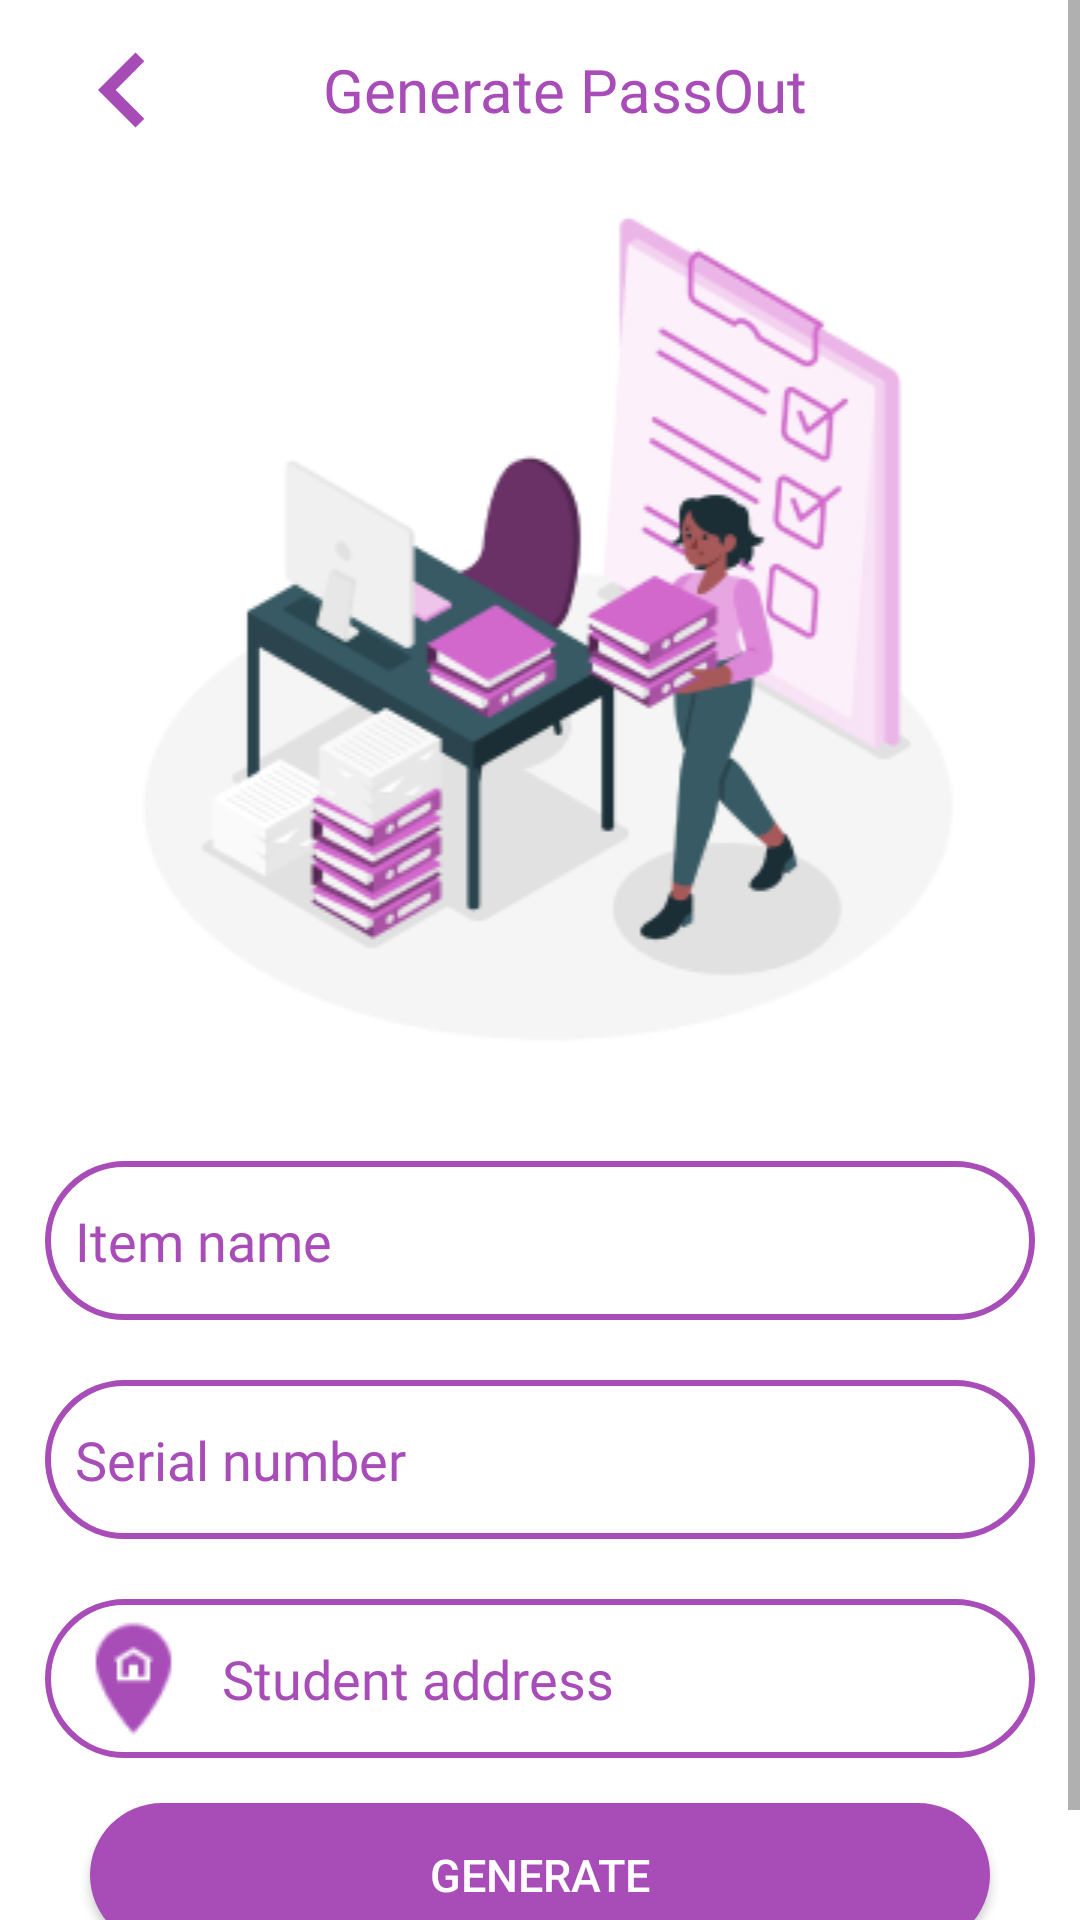

Write the Android layout XML for this screen, with the resource values it uses.
<!-- AndroidManifest.xml: application theme Theme.Student -->
<!-- res/layout/activity_pass_out.xml -->
<?xml version="1.0" encoding="utf-8"?>
<LinearLayout xmlns:android="http://schemas.android.com/apk/res/android"
    xmlns:app="http://schemas.android.com/apk/res-auto"
    xmlns:tools="http://schemas.android.com/tools"
    android:layout_width="match_parent"
    android:layout_height="match_parent"
    android:orientation="vertical"
    tools:context=".PassOutActivity">
    <ScrollView
        android:layout_width="match_parent"
        android:layout_height="match_parent">
        <LinearLayout
            android:layout_width="match_parent"
            android:layout_height="match_parent"
            android:orientation="vertical"
            android:layout_margin="0dp"
            >
            <androidx.appcompat.widget.Toolbar
                android:layout_width="match_parent"
                android:layout_height="60dp"
                >
                <FrameLayout
                    android:layout_width="match_parent"
                    android:layout_height="match_parent">

                    <ImageView

                        android:id="@+id/back_home"
                        android:layout_width="50dp"
                        android:layout_height="match_parent"
                        android:layout_gravity="left"
                        android:src="@drawable/left_arrow" />

                    <TextView
                        android:layout_width="wrap_content"
                        android:layout_height="wrap_content"
                        android:text="Generate PassOut"
                        android:layout_gravity="center"
                        android:textColor="@color/owncolor"
                        android:fontFamily="@font/poppinsbold"
                        android:textAlignment="center"
                        android:textSize="20dp" />

                </FrameLayout>



            </androidx.appcompat.widget.Toolbar>

            <ImageView
                android:layout_width="match_parent"
                android:layout_height="292dp"
                android:src="@drawable/pass_out_illustrator"/>

            <LinearLayout
                android:layout_width="match_parent"
                android:layout_height="wrap_content"
                android:orientation="vertical"
                android:layout_margin="15dp">

                <EditText
                    android:id="@+id/Item"
                    android:layout_width="match_parent"
                    android:layout_height="53dp"
                    android:drawableLeft="@drawable/serial_icon"
                    android:padding="10dp"
                    android:background="@drawable/edittext_bg"
                    android:hint="Item name "
                    android:textColorHint="@color/owncolor"
                    android:textColor="@color/owncolor"
                    android:textAlignment="textStart"
                    android:fontFamily="@font/poppinsmedium"
                    android:drawablePadding="10dp"
                    android:layout_marginTop="20dp"/>
                <EditText
                    android:id="@+id/surnameId"
                    android:layout_width="match_parent"
                    android:layout_height="53dp"
                    android:drawableLeft="@drawable/serial_icon"
                    android:padding="10dp"
                    android:background="@drawable/edittext_bg"
                    android:hint="Serial number "
                    android:textColorHint="@color/owncolor"
                    android:textColor="@color/owncolor"
                    android:textAlignment="textStart"
                    android:fontFamily="@font/poppinsmedium"
                    android:drawablePadding="10dp"
                    android:layout_marginTop="20dp"/>

                <EditText
                    android:id="@+id/institutionId"
                    android:layout_width="match_parent"
                    android:layout_height="53dp"
                    android:drawableLeft="@drawable/address_icon"
                    android:padding="10dp"
                    android:background="@drawable/edittext_bg"
                    android:hint="Student address "
                    android:textColorHint="@color/owncolor"
                    android:textColor="@color/owncolor"
                    android:textAlignment="textStart"
                    android:fontFamily="@font/poppinsmedium"
                    android:drawablePadding="10dp"
                    android:layout_marginTop="20dp"/>
                <Button

                    android:id="@+id/ge"
                    android:layout_width="match_parent"
                    android:layout_height="wrap_content"
                    android:background="@drawable/button_bg"
                    android:layout_margin="15dp"
                    android:textColor="@color/white"
                    android:textSize="15dp"
                    android:text="Generate"/>



            </LinearLayout>


        </LinearLayout>

    </ScrollView>


</LinearLayout>
<!-- resources referenced by this layout -->
<resources>
  <color name="owncolor">#A84CB8</color>
  <color name="white">#FFFFFFFF</color>
  <!-- drawable address_icon: png bitmap (drawable, 1354 bytes) -->
  <!-- drawable button_bg (drawable) -->
  <?xml version="1.0" encoding="utf-8"?>
  <shape xmlns:android="http://schemas.android.com/apk/res/android">
      <solid android:color="@color/owncolor"/>
      <corners android:radius="30dp" />
  </shape>
  <!-- drawable edittext_bg (drawable) -->
  <?xml version="1.0" encoding="utf-8"?>
  <shape xmlns:android="http://schemas.android.com/apk/res/android">
     <stroke android:color="@color/owncolor" android:width="2dp" />
         <corners android:radius="30dp" />
  </shape>
  <!-- drawable left_arrow (drawable) -->
  <vector android:autoMirrored="true" android:height="24dp"
      android:tint="#A74CB7" android:viewportHeight="24"
      android:viewportWidth="24" android:width="24dp" xmlns:android="http://schemas.android.com/apk/res/android">
      <path android:fillColor="@android:color/white" android:pathData="M15.41,16.59L10.83,12l4.58,-4.59L14,6l-6,6 6,6 1.41,-1.41z"/>
  </vector>
  <!-- drawable pass_out_illustrator: png bitmap (drawable, 48346 bytes) -->
  <style name="Theme.Student" parent="Theme.MaterialComponents.Light.NoActionBar">
          
          <item name="colorPrimary">@color/owncolor</item>
          <item name="colorPrimaryVariant">@color/owncolor</item>
          <item name="colorOnPrimary">@color/white</item>
          
          
          <item name="android:statusBarColor">?attr/colorPrimaryVariant</item>
          
      </style>
</resources>
